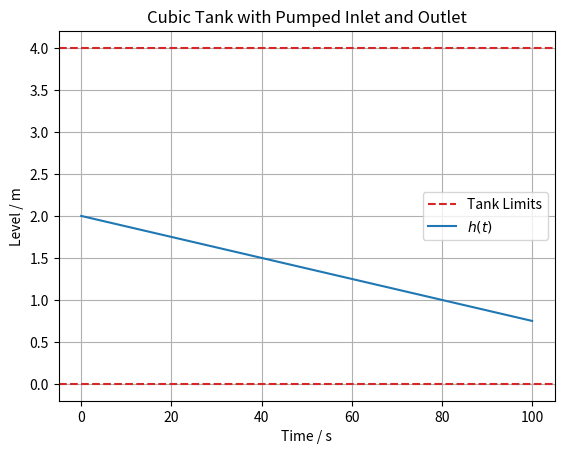

Generate this figure with matplotlib: (Note: this script raises an exception after producing the figure.)
import os
from typing import Final

import matplotlib.pyplot as plt
import numpy as np
from scipy.integrate import solve_ivp

# --- Model Constants ---
L: Final[float] = 4
"""Tank side length [m]"""

A: Final[float] = L**2
"""Cross-sectional area [m^2]"""


# --- Tank Dynamics ---
def tank_model(t: float, h: float, Q_in: float, Q_out: float):
    """
    Differential equation for the tank level.

    Parameters:
    - t: time [s]
    - h: liquid level [m]
    - Q_in: inlet flow [m^3/s]
    - Q_out: outlet flow [m^3/s]
    """
    dhdt = (Q_in - Q_out) / A
    return dhdt


# --- Model Parameters ---
Q_in = 0.3
"""Inlet flow rate [m^3/s]"""

Q_out = 0.5
"""Outlet flow rate [m^3/s]"""

# --- Simulation ---
h0 = 2  # Initial level [m]
t = np.linspace(0, 100, 1000)  # Simulation time [s]
sol = solve_ivp(tank_model, [t[0], t[-1]], [h0], t_eval=t, args=(Q_in, Q_out))

# --- Plot results ---
plt.axhline(L, color="tab:red", linestyle="--", label="Tank Limits")
plt.plot(sol.t, sol.y[0], label="$h(t)$")
plt.axhline(0, color="tab:red", linestyle="--")

plt.xlabel("Time / s")
plt.ylabel("Level / m")
plt.title("Cubic Tank with Pumped Inlet and Outlet")
plt.grid(True)
plt.legend()

script_dir = os.path.dirname(os.path.abspath(__file__))
save_path = os.path.join(script_dir, "simulations", "scipy.png")
plt.savefig(save_path)
